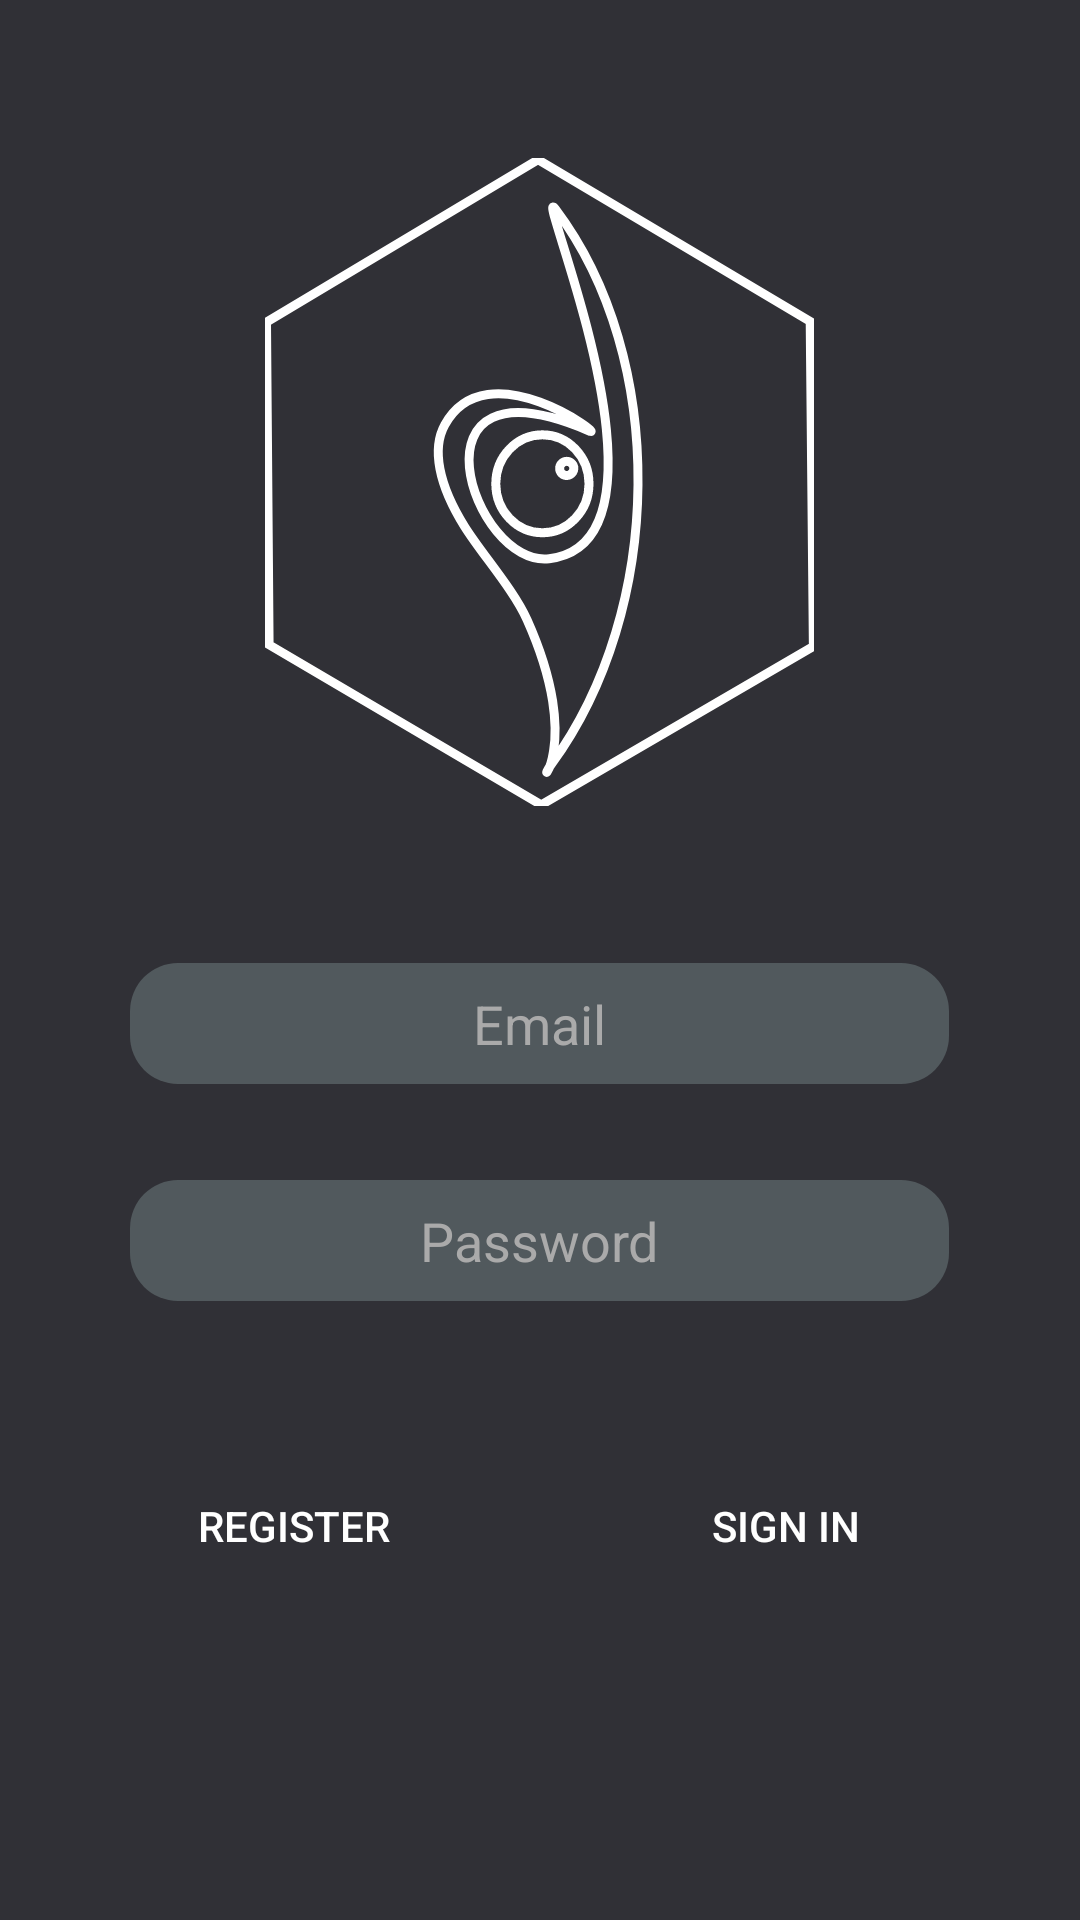

Layout XML and referenced resources for this Android screen:
<!-- AndroidManifest.xml: application theme AppTheme -->
<!-- res/layout/activity_login.xml -->
<?xml version="1.0" encoding="utf-8"?>
<RelativeLayout xmlns:android="http://schemas.android.com/apk/res/android"
    xmlns:app="http://schemas.android.com/apk/res-auto"
    xmlns:tools="http://schemas.android.com/tools"
    android:id="@+id/root"
    android:layout_width="match_parent"
    android:layout_height="match_parent"
    android:background="@color/loginBG">

    
    <ImageView
        android:contentDescription="@string/loading_description"
        android:id="@+id/progress"
        android:layout_width="wrap_content"
        android:layout_height="wrap_content"
        android:layout_centerInParent="true"
        android:layout_gravity="center"
        android:layout_margin="8dp"
        android:visibility="gone" />

    <TextView
        android:id="@+id/text_progress"
        android:layout_width="wrap_content"
        android:layout_height="wrap_content"
        android:layout_below="@id/progress"
        android:layout_centerHorizontal="true"
        android:layout_gravity="center"
        android:layout_margin="8dp"
        android:text="Loading"
        android:textSize="16sp"
        android:visibility="gone" />

    <LinearLayout
        android:id="@+id/login_form"
        android:layout_width="match_parent"
        android:layout_height="match_parent"
        android:gravity="center"
        android:orientation="vertical">

        <ImageView
            android:contentDescription="@string/loading_description"
            android:id="@+id/logo"
            android:layout_width="wrap_content"
            android:layout_height="0dp"
            android:layout_marginTop="16dp"
            android:layout_gravity="center_horizontal"
            android:layout_marginBottom="16dp"
            android:layout_weight="3"
            android:paddingTop="16dp"
            app:srcCompat="@drawable/logo_loading_vector_white" />

        <EditText
            android:gravity="center"
            android:layout_width="wrap_content"
            android:id="@+id/email"
            android:ems="13"
            android:padding="8dp"
            android:background="@drawable/login_button_bg"
            android:hint="@string/prompt_email"
            android:inputType="textPersonName"
            android:maxLines="1"
            android:singleLine="true"
            android:textColor="@android:color/white"
            android:layout_height="wrap_content"
            android:layout_gravity="center_horizontal"
            android:layout_margin="16dp"/>

        <EditText
            android:id="@+id/password"
            android:layout_width="wrap_content"
            android:layout_height="wrap_content"
            android:layout_margin="16dp"
            android:ems="13"
            android:gravity="center"
            android:padding="8dp"
            android:background="@drawable/login_button_bg"
            android:hint="@string/prompt_password"
            android:imeActionId="6"
            android:imeActionLabel="@string/action_sign_in_short"
            android:imeOptions="actionUnspecified"
            android:inputType="textPassword"

            android:maxLines="1"
            android:singleLine="true"
            android:textColor="@android:color/white"
            />


        <TextView
            android:id="@+id/remarks"
            android:layout_width="wrap_content"
            android:layout_marginStart="16dp"
            android:layout_marginEnd="16dp"
            android:ems="13"
            android:layout_height="wrap_content"
            android:layout_gravity="center_horizontal"
            android:textColor="@android:color/holo_red_dark" />


        <LinearLayout
            android:layout_width="match_parent"
            android:layout_height="wrap_content"
            android:layout_margin="16dp"
            android:gravity="center"
            android:orientation="horizontal">

            <Button
                android:id="@+id/email_sign_up_btn"
                android:layout_width="0dp"
                android:layout_height="wrap_content"
                android:layout_marginEnd="@dimen/loginButtonMargin"
                android:layout_marginStart="@dimen/loginButtonMargin"
                android:layout_weight="1"
                android:background="@drawable/reg_form_btn_bg"
                android:text="@string/prompt_sign_up"
                android:textColor="@android:color/white" />

            <Button
                android:id="@+id/email_sign_in_btn"
                android:layout_width="0dp"
                android:layout_height="wrap_content"
                android:layout_marginEnd="@dimen/loginButtonMargin"
                android:layout_marginStart="@dimen/loginButtonMargin"
                android:layout_weight="1"
                android:background="@drawable/reg_form_btn_bg"
                android:text="@string/action_sign_in_short"
                android:textColor="@android:color/white" />

        </LinearLayout>

        <View
            android:layout_width="match_parent"
            android:layout_height="0dp"
            android:layout_weight="1"/>

    </LinearLayout>


</RelativeLayout>
<!-- resources referenced by this layout -->
<resources>
  <color name="loginBG">#303036</color>
  <dimen name="loginButtonMargin">16dp</dimen>
  <!-- drawable login_button_bg (drawable) -->
  <?xml version="1.0" encoding="utf-8"?>
  <shape xmlns:android="http://schemas.android.com/apk/res/android"
      android:shape="rectangle">
      
  
      
          
          
          
  
      <solid
          android:color="#51595D"/>
  
      <corners
          android:radius="16dp"/>
  
  </shape>
  <!-- drawable logo_loading_vector_white: vector/xml drawable (drawable, 13425 chars, omitted) -->
  <string name="action_sign_in_short">Sign in</string>
  <string name="prompt_email">Email</string>
  <string name="prompt_password">Password</string>
  <string name="prompt_sign_up">Register</string>
  <style name="AppTheme" parent="Theme.AppCompat.Light.NoActionBar">
          
          <item name="colorPrimary">@color/colorPrimary</item>
          <item name="colorPrimaryDark">@color/colorPrimaryDark</item>
          <item name="colorAccent">@color/colorAccent</item>
          <item name="cardViewStyle">@style/CardView</item>
          <item name="coordinatorLayoutStyle">@style/coordinatorLayoutStyle</item>
          <item name="android:textColor">@color/textColor</item>
          <item name="android:textColorHint">@color/textColorHint</item>
          <item name="bottomNavigationStyle">@style/bottomNavigationStyle</item>
      </style>
  <color name="colorPrimary">#3E474B</color>
  <color name="colorPrimaryDark">#212026</color>
  <color name="colorAccent">#54A74B</color>
  <style name="coordinatorLayoutStyle" />
  <color name="textColor">#FFFFFF</color>
  <color name="textColorHint">@android:color/darker_gray</color>
  <style name="bottomNavigationStyle">
  
      </style>
</resources>
